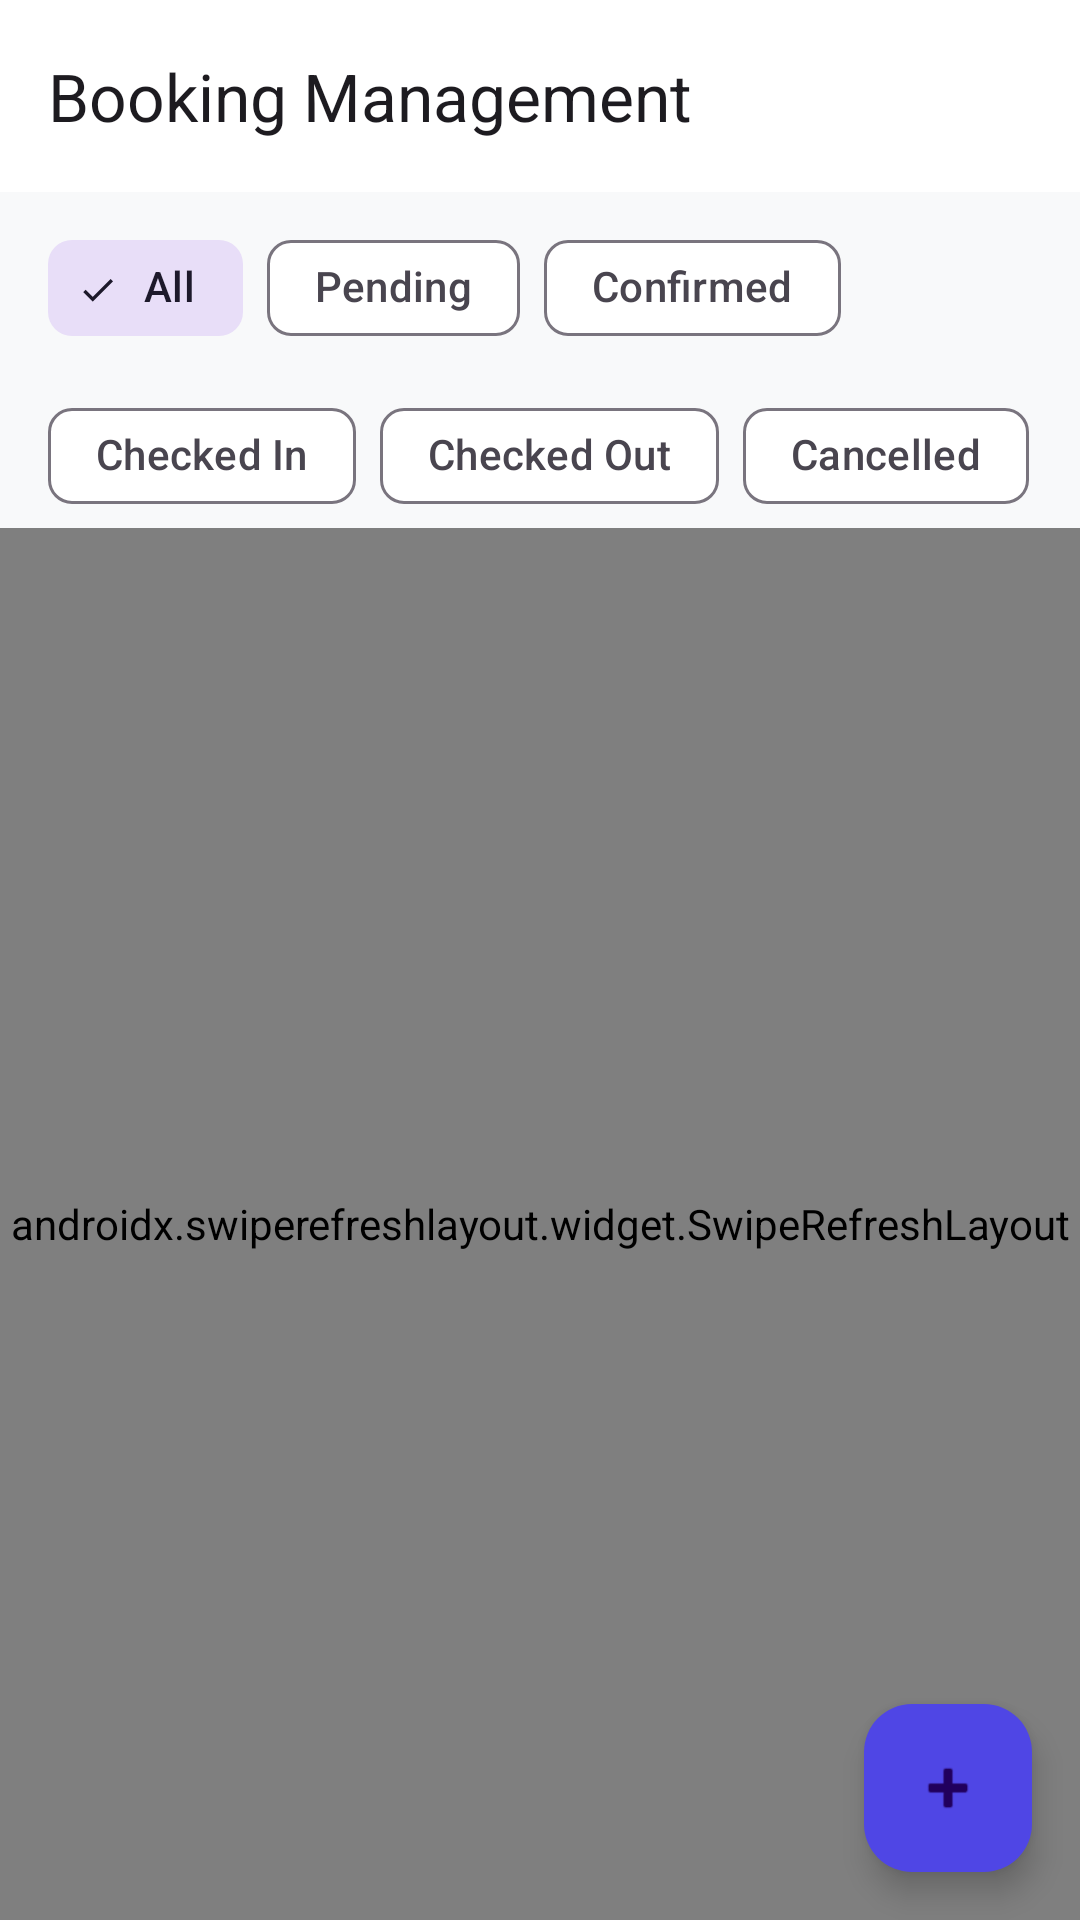

Produce the Android XML layout that renders to this screen, including the resource entries it uses.
<!-- AndroidManifest.xml: application theme Theme.StayEase -->
<!-- res/layout/activity_admin_bookings.xml -->
<?xml version="1.0" encoding="utf-8"?>
<androidx.coordinatorlayout.widget.CoordinatorLayout
    xmlns:android="http://schemas.android.com/apk/res/android"
    xmlns:app="http://schemas.android.com/apk/res-auto"
    android:layout_width="match_parent"
    android:layout_height="match_parent"
    android:background="@color/background">

    <com.google.android.material.appbar.AppBarLayout
        android:layout_width="match_parent"
        android:layout_height="wrap_content">
        <com.google.android.material.appbar.MaterialToolbar
            android:id="@+id/toolbar"
            android:layout_width="match_parent"
            android:layout_height="?attr/actionBarSize"
            app:title="Booking Management"
            app:navigationIcon="@drawable/ic_arrow_back"
            app:navigationIconTint="@color/on_surface" />
    </com.google.android.material.appbar.AppBarLayout>

    <FrameLayout
        android:layout_width="match_parent"
        android:layout_height="match_parent"
        app:layout_behavior="@string/appbar_scrolling_view_behavior">

        <LinearLayout
            android:layout_width="match_parent"
            android:layout_height="match_parent"
            android:orientation="vertical">

            <com.google.android.material.chip.ChipGroup
                android:id="@+id/chip_group"
                android:layout_width="match_parent"
                android:layout_height="wrap_content"
                android:layout_marginHorizontal="16dp"
                android:layout_marginTop="8dp"
                app:singleSelection="true"
                app:selectionRequired="false">

                <com.google.android.material.chip.Chip
                    android:id="@+id/chip_all"
                    style="@style/Widget.Material3.Chip.Filter"
                    android:layout_width="wrap_content"
                    android:layout_height="wrap_content"
                    android:text="All"
                    android:checked="true" />

                <com.google.android.material.chip.Chip
                    style="@style/Widget.Material3.Chip.Filter"
                    android:layout_width="wrap_content"
                    android:layout_height="wrap_content"
                    android:text="Pending" />

                <com.google.android.material.chip.Chip
                    style="@style/Widget.Material3.Chip.Filter"
                    android:layout_width="wrap_content"
                    android:layout_height="wrap_content"
                    android:text="Confirmed" />

                <com.google.android.material.chip.Chip
                    style="@style/Widget.Material3.Chip.Filter"
                    android:layout_width="wrap_content"
                    android:layout_height="wrap_content"
                    android:text="Checked In" />

                <com.google.android.material.chip.Chip
                    style="@style/Widget.Material3.Chip.Filter"
                    android:layout_width="wrap_content"
                    android:layout_height="wrap_content"
                    android:text="Checked Out" />

                <com.google.android.material.chip.Chip
                    style="@style/Widget.Material3.Chip.Filter"
                    android:layout_width="wrap_content"
                    android:layout_height="wrap_content"
                    android:text="Cancelled" />

            </com.google.android.material.chip.ChipGroup>

            <androidx.swiperefreshlayout.widget.SwipeRefreshLayout
                android:id="@+id/swipe_refresh"
                android:layout_width="match_parent"
                android:layout_height="0dp"
                android:layout_weight="1">

                <androidx.recyclerview.widget.RecyclerView
                    android:id="@+id/rv_bookings"
                    android:layout_width="match_parent"
                    android:layout_height="match_parent"
                    android:clipToPadding="false"
                    android:paddingVertical="8dp" />

            </androidx.swiperefreshlayout.widget.SwipeRefreshLayout>

        </LinearLayout>

        <TextView
            android:id="@+id/tv_empty"
            android:layout_width="match_parent"
            android:layout_height="match_parent"
            android:gravity="center"
            android:text="No bookings found."
            android:textSize="15sp"
            android:textColor="@color/on_surface_variant"
            android:visibility="gone" />

        <ProgressBar
            android:id="@+id/progress_bar"
            android:layout_width="wrap_content"
            android:layout_height="wrap_content"
            android:layout_gravity="center"
            android:indeterminateTint="@color/secondary"
            android:visibility="gone" />

    </FrameLayout>

    <com.google.android.material.floatingactionbutton.FloatingActionButton
        android:id="@+id/fab_create_walk_in"
        android:layout_width="wrap_content"
        android:layout_height="wrap_content"
        android:layout_gravity="bottom|end"
        android:layout_margin="16dp"
        android:src="@android:drawable/ic_input_add"
        android:contentDescription="Create walk-in booking"
        app:backgroundTint="@color/secondary" />

</androidx.coordinatorlayout.widget.CoordinatorLayout>
<!-- resources referenced by this layout -->
<resources>
  <color name="background">#F8F9FA</color>
  <color name="on_surface">#1F2937</color>
  <color name="on_surface_variant">#6B7280</color>
  <color name="secondary">#4F46E5</color>
  <style name="Theme.StayEase" parent="Theme.Material3.DayNight.NoActionBar">
          <item name="colorPrimary">@color/primary</item>
          <item name="colorPrimaryVariant">@color/primary_dark</item>
          <item name="colorSecondary">@color/secondary</item>
          <item name="android:colorBackground">@color/background</item>
          <item name="colorSurface">@color/surface</item>
          <item name="colorError">@color/error</item>
          <item name="android:statusBarColor">@color/background</item>
          <item name="android:windowLightStatusBar">true</item>
          <item name="android:windowActivityTransitions">true</item>
          <item name="android:windowEnterTransition">@android:transition/slide_right</item>
          <item name="android:windowExitTransition">@android:transition/slide_left</item>
      </style>
  <color name="primary">#7C3AED</color>
  <color name="primary_dark">#3730A3</color>
  <color name="surface">#FFFFFF</color>
  <color name="error">#EF4444</color>
</resources>
